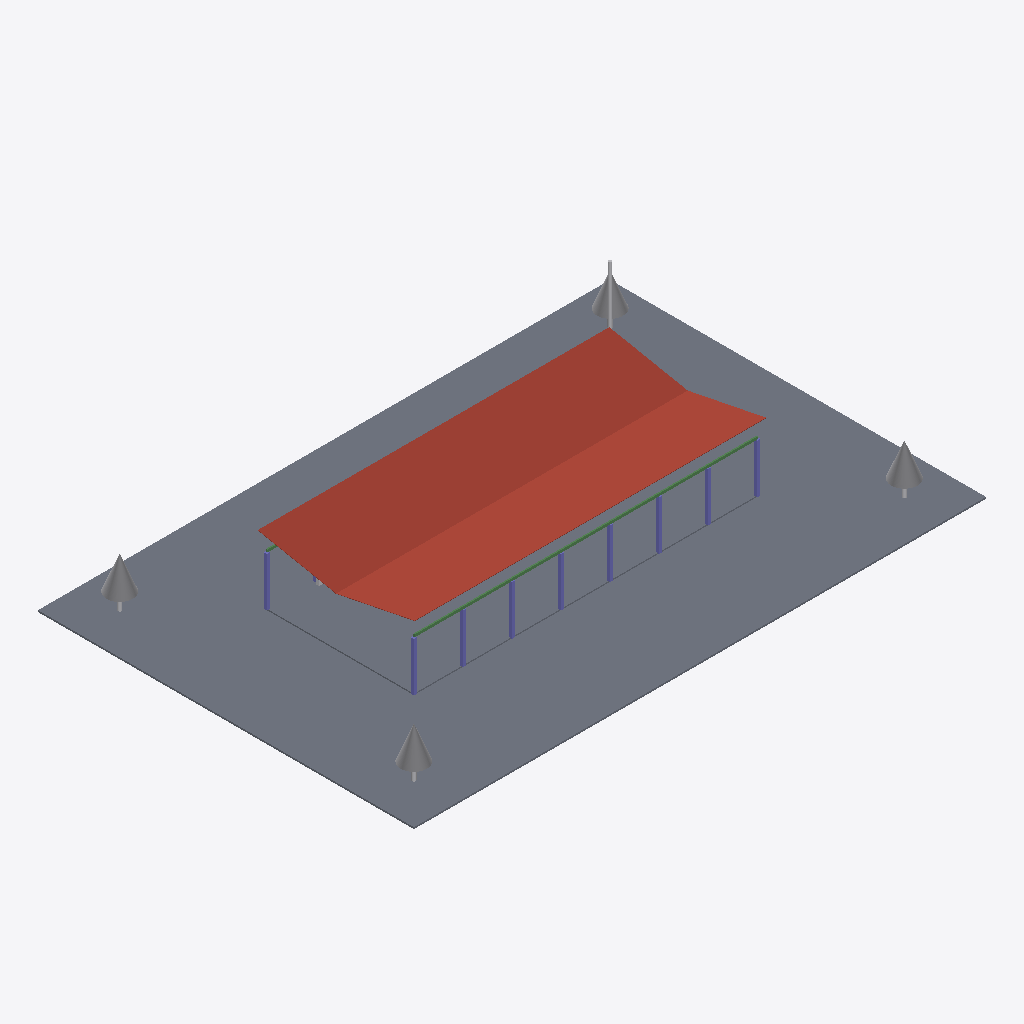
Isometric view of an IFC building model (IFC-SPF (STEP), schema IFC4, length unit millimetre), seen from the south-west, elements coloured by IFC class: 9 columns (violet), 8 beams (green), 6 other elements (light grey), 2 slabs (grey), 1 roof (red-brown).
Extent 70.0 m × 46.0 m × 9.2 m (x, y, z). Elements (41): 16 IfcColumn, 14 IfcBeam, 4 IfcBuildingElementProxy, 4 IfcGeographicElement, 2 IfcSlab, 1 IfcRoof.

HEADER;
FILE_DESCRIPTION(('ViewDefinition [CoordinationView]'),'2;1');
FILE_NAME('','2026-11-12T13:44:17',(''),(''),'IfcOpenShell 0.8.0','IfcOpenShell 0.8.0','');
FILE_SCHEMA(('IFC4'));
ENDSEC;
DATA;
#1=IFCPROJECT('0c1f54Qv1ERBxu_H9Js_7$',$,'Galpão logístico (exemplo)',$,$,$,$,(#10),#5);
#12=IFCSITE('1QogigGLT3vOBa_s$aLMfu',$,'Lote',$,$,$,$,$,$,$,$,$,$,$);
#13=IFCBUILDING('00nkxsyKD9svImKhPKUpTr',$,'Galpão',$,$,$,$,$,$,$,$,$);
#14=IFCBUILDINGSTOREY('3_zI3HRBLFhRjt_ruC6F3a',$,'Térreo',$,$,$,$,$,$,$);
#18=IFCSLAB('1HOpC0_sPFV8Dka5$eMl5r',$,'chao',$,$,#45,#39,$,$);
#953=IFCROOF('24gptrqvXCOf5iT18SewQ7',$,'telhado',$,$,#1011,#1006,$,$);
#48=IFCSLAB('2AGxYlqGT198fHzEg2hPbo',$,'laje',$,$,#74,#69,$,$);
#10361=IFCGEOGRAPHICELEMENT('0UfS49mUb5iQUJQ21vqkOL',$,'arvore',$,$,#14967,#14962,$,$);
#14968=IFCGEOGRAPHICELEMENT('1OrRm0qfX6XfZhN653w0lm',$,'arvore',$,$,#19574,#19569,$,$);
#1145=IFCGEOGRAPHICELEMENT('2ho8rEMNzDcfSYla2o5lQL',$,'arvore',$,$,#5751,#5746,$,$);
#5754=IFCGEOGRAPHICELEMENT('3Qacvor$vF5AqpBxQf6jzl',$,'arvore',$,$,#10360,#10355,$,$);
#77=IFCCOLUMN('0IQ8i8s7j9kwhIuA2KRP80',$,'pilar',$,$,#103,#98,$,$);
#325=IFCCOLUMN('1g6nTW9I1F4QHzE7H9D1V4',$,'pilar',$,$,#351,#346,$,$);
#542=IFCCOLUMN('1weOPu1LL5vuE7r1Pz3Nad',$,'pilar',$,$,#568,#563,$,$);
#356=IFCCOLUMN('0eEeSTjaz7VR7RaHGGTLfs',$,'pilar',$,$,#382,#377,$,$);
#387=IFCCOLUMN('0d4qumAcH0TuaPP7_QbDvD',$,'pilar',$,$,#413,#408,$,$);
#449=IFCCOLUMN('1ht544vx5FKBFuaDPX9Vrd',$,'pilar',$,$,#475,#470,$,$);
#480=IFCCOLUMN('2VPYszsRb83A8xBYiFLxsM',$,'pilar',$,$,#506,#501,$,$);
#418=IFCCOLUMN('1uNVLlhln4Mv2ajscfLJDY',$,'pilar',$,$,#444,#439,$,$);
#511=IFCCOLUMN('3YzkG5Qin0Egx35mDXHNWw',$,'pilar',$,$,#537,#532,$,$);
#19575=IFCBUILDINGELEMENTPROXY('33Vv7OafT7TuzF4b$3XBK5',$,'poste-energia',$,$,#20501,#20496,$,$);
#764=IFCBEAM('1Cg1pkxrT8kvO_umS8n2Z9',$,'viga',$,$,#790,#785,$,$);
#818=IFCBEAM('3R$t5EiGXCNgBIoV4$0VRh',$,'viga',$,$,#844,#839,$,$);
#872=IFCBEAM('08YLNx0oj1RBmowY6JA87t',$,'viga',$,$,#898,#893,$,$);
#791=IFCBEAM('17M54bFE9ATBpcGHfBrOzS',$,'viga',$,$,#817,#812,$,$);
#926=IFCBEAM('2NjPQJoHv0DBgMC5bFuM7$',$,'viga',$,$,#952,#947,$,$);
#899=IFCBEAM('1QBty7k_51huSoMNsD10NE',$,'viga',$,$,#925,#920,$,$);
#845=IFCBEAM('1jjmZPs1z65ul94rDvkaYN',$,'viga',$,$,#871,#866,$,$);
#573=IFCBEAM('1fdN86SOf1QvUcchTiC1xz',$,'viga',$,$,#599,#594,$,$);
#1014=IFCBUILDINGELEMENTPROXY('31FxGgN7D3XhZ5B1ctet4Q',$,'quadro',$,$,#1056,#1051,$,$);
ENDSEC;
